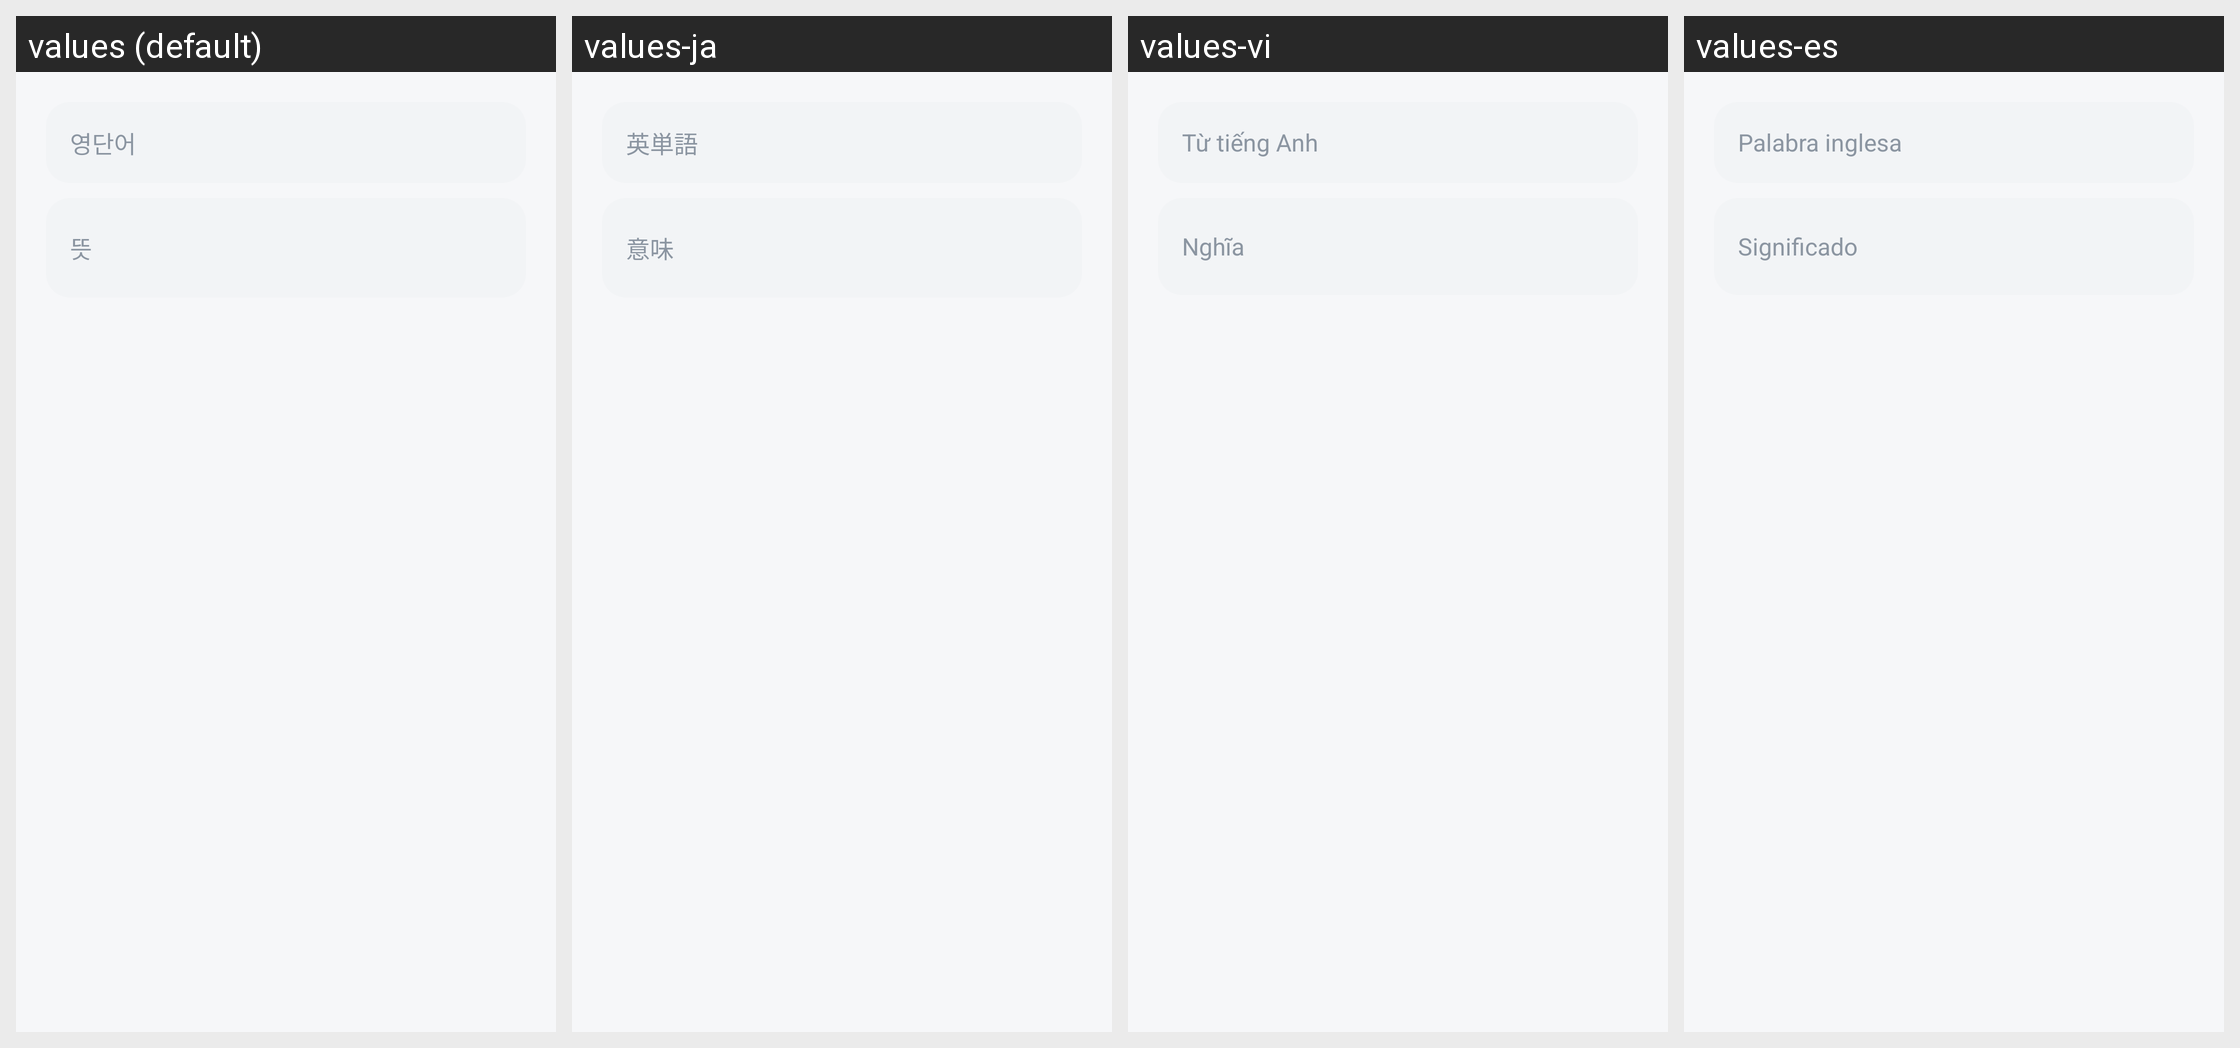

The same Android screen rendered under several of its app's locales, left to right. List the strings drawn on it with the default value and each locale's translation.
Android screen res/layout/dialog_word.xml rendered under 4 locales, left to right: values (default), values-ja, values-vi, values-es. Device: Nexus 5 (rendered at 1080×1920; each locale shown at half size, 540×960, under a caption strip naming it); theme AppTheme.
Other locales in the repository, not shown: values-en, values-fr, values-zh.
Strings drawn on this screen, with the default value and each locale's value (text and hints the layout hard-codes, and strings that could not be matched under every locale, appear in the picture but are not listed):

ui_954799c39b8d
  values: 영단어
  values-ja: 英単語
  values-vi: Từ tiếng Anh
  values-es: Palabra inglesa

ui_375263d4d0f0
  values: 뜻
  values-ja: 意味
  values-vi: Nghĩa
  values-es: Significado
